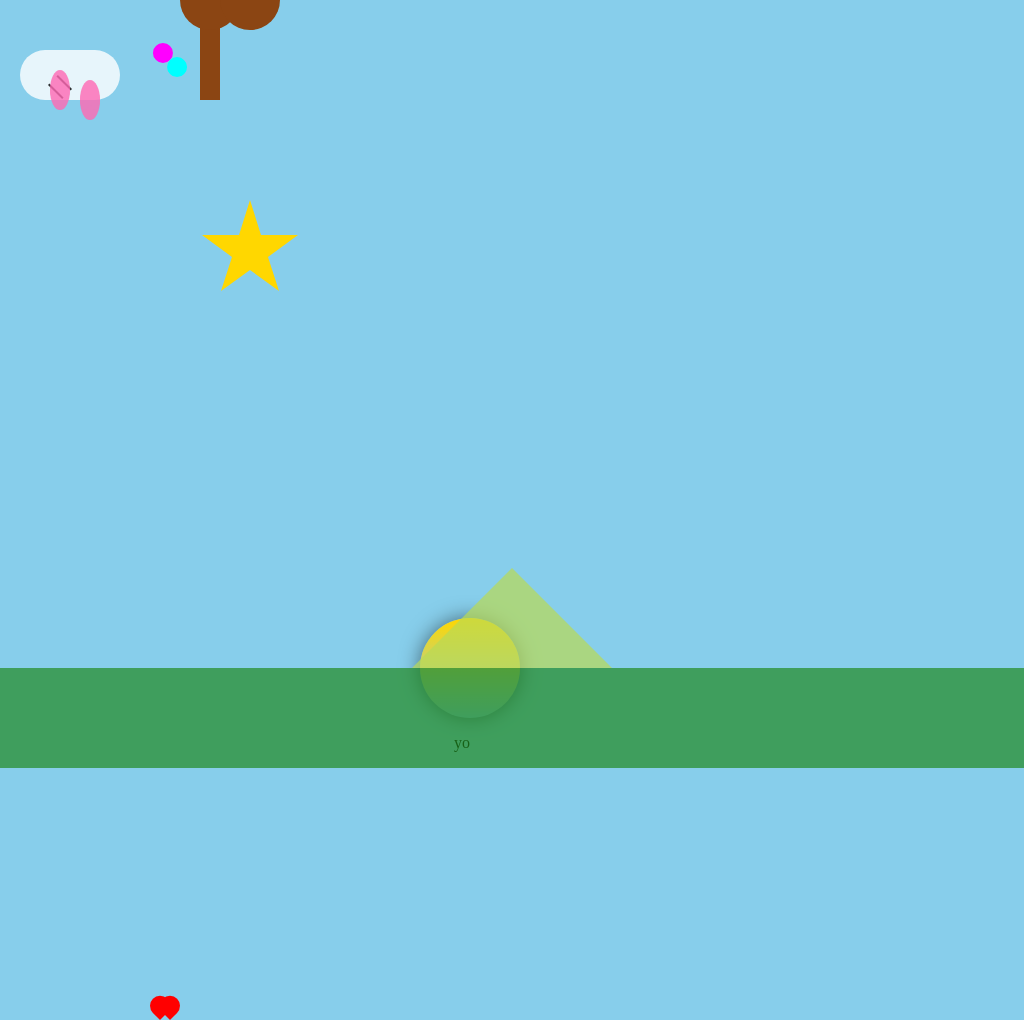

Write the HTML and CSS that draws this image.

<!DOCTYPE html>
<html lang="en">
<head>
<meta charset="UTF-8">
<meta name="viewport" content="width=device-width, initial-scale=1.0">
<title>CSS Art</title>
<style>
    :root {
        --sun-color: #ffd700;
        --mountain-color: #bada55;
        --grass-color: #228b22;
        --cloud-color: #ffffff;
        --bird-color: #000000;
        --flower-color: #ff69b4;
        --butterfly-color1: #ff00ff;
        --butterfly-color2: #00ffff;
        --tree-color: #8b4513;
    }

    body {
        margin: 0;
        padding: 0;
        height: 100vh;
        display: flex;
        justify-content: center;
        align-items: flex-end;
        background-color: #87ceeb;
    }

    .sun {
        width: 100px;
        height: 100px;
        background-color: var(--sun-color);
        border-radius: 50%;
        position: relative;
        top: -50px;
        left: -50px;
        box-shadow: 0 0 20px rgba(0, 0, 0, 0.5);
        background: linear-gradient(to bottom, var(--sun-color), rgba(255, 255, 255, 0));
    }

    .mountain {
        width: 0;
        height: 0;
        border-left: 100px solid transparent;
        border-right: 100px solid transparent;
        border-bottom: 100px solid var(--mountain-color);
        position: absolute;
        bottom: 100px;
        left: 50%;
        transform: translateX(-50%);
        opacity: 0.7;
    }

    .grass {
        width: 100%;
        height: 100px;
        background-color: var(--grass-color);
        position: absolute;
        bottom: 0;
        left: 0;
        opacity: 0.7;
    }

    .cloud {
        width: 100px;
        height: 50px;
        background-color: var(--cloud-color);
        border-radius: 50px;
        position: absolute;
        top: 50px;
        left: 20px;
        opacity: 0.8;
    }

    .bird {
        width: 20px;
        height: 10px;
        border-top: 2px solid var(--bird-color);
        border-bottom: 2px solid var(--bird-color);
        position: absolute;
        top: 80px;
        left: 50px;
        transform: rotate(45deg);
        opacity: 0.8;
    }

    .flower {
        width: 20px;
        height: 40px;
        background-color: var(--flower-color);
        border-radius: 50%;
        position: absolute;
        top: 80px;
        left: 80px;
        opacity: 0.8;
    }

    .flower::before,
    .flower::after {
        content: '';
        position: absolute;
        width: 10px;
        height: 20px;
        background-color: var(--flower-color);
        border-radius: 50%;
        top: 10px;
        transform: translateX(-50%);
        opacity: 0.8;
    }

    .flower::before {
        left: 5px;
    }

    .flower::after {
        left: 15px;
    }

    .flower2 {
        width: 20px;
        height: 40px;
        background-color: var(--flower-color);
        border-radius: 50%;
        position: absolute;
        top: 70px;
        left: 50px;
        opacity: 0.8;
    }

    .flower2::before,
    .flower2::after {
        content: '';
        position: absolute;
        width: 10px;
        height: 20px;
        background-color: var(--flower-color);
        border-radius: 50%;
        top: 10px;
        transform: translateX(-50%);
        opacity: 0.8;
    }

    .flower2::before {
        left: 5px;
    }

    .flower2::after {
        left: 15px;
    }

    .butterfly {
        width: 40px;
        height: 20px;
        position: absolute;
        top: 50px;
        left: 150px;
        transform: rotate(45deg);
        overflow: hidden;
    }

    .butterfly::before,
    .butterfly::after {
        content: '';
        width: 20px;
        height: 20px;
        background-color: var(--butterfly-color1);
        border-radius: 50%;
        position: absolute;
    }

    .butterfly::before {
        top: 0;
        left: 0;
    }

    .butterfly::after {
        top: 0;
        left: 20px;
        background-color: var(--butterfly-color2);
    }

    .tree {
        width: 20px;
        height: 100px;
        background-color: var(--tree-color);
        position: absolute;
        top: 0;
        left: 200px;
    }

    .tree::before,
    .tree::after {
        content: '';
        width: 60px;
        height: 60px;
        background-color: var(--tree-color);
        border-radius: 50%;
        position: absolute;
    }

    .tree::before {
        top: -30px;
        left: -20px;
    }

    .tree::after {
        top: -30px;
        left: 20px;
    }

    .heart {
    width: 20px;
    height: 20px;
    position: absolute;
    top: 1000px;
    left: 150px;
}

.heart::before,
.heart::after {
    content: "";
    width: 20px;
    height: 20px;
    background-color: red;
    position: absolute;
    border-radius: 10px 10px 0 0;
}

.heart::before {
    left: 10px;
    transform: rotate(-45deg);
    transform-origin: 0 100%;
}

.heart::after {
    left: 0;
    transform: rotate(45deg);
    transform-origin: 100% 100%;
}

.star {
    width: 100px;
    height: 100px;
    position: absolute;
    top: 200px;
    left: 200px;
    clip-path: polygon(
        50% 0%,
        61% 35%,
        98% 35%,
        68% 57%,
        79% 91%,
        50% 70%,
        21% 91%,
        32% 57%,
        2% 35%,
        39% 35%
    );
    background-color: gold;
}


</style>
</head>
<body>
    <p>yo</p>
    <div class="sun"></div>
    <div class="mountain"></div>
    <div class="grass"></div>
    <div class="cloud"></div>
    <div class="bird"></div>
    <div class="flower"></div>
    <div class="flower2"></div>
    <div class="butterfly"></div>
    <div class="tree"></div>
    <div class="heart"></div>
    <div class="star"></div>
</body>
</html>
